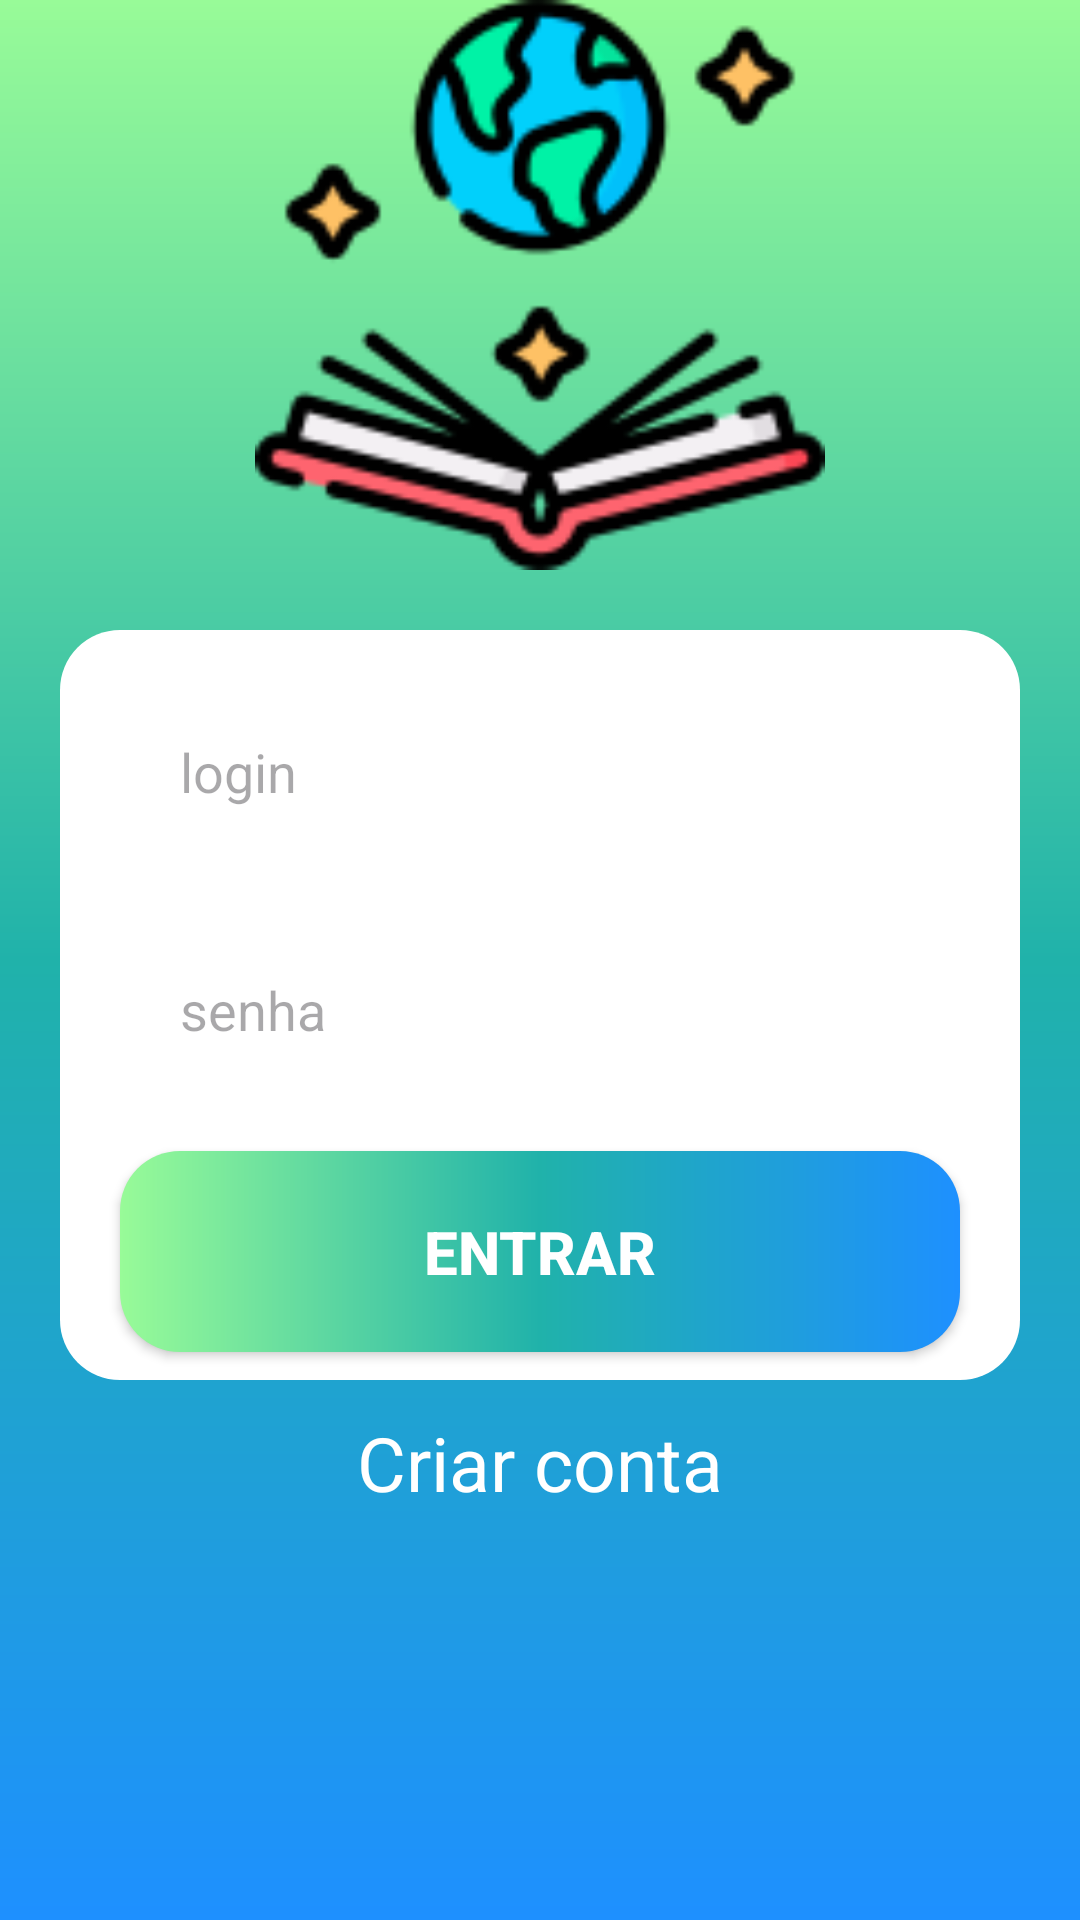

Write the Android layout XML for this screen, with the resource values it uses.
<!-- AndroidManifest.xml: application theme Theme.IMDLivraria -->
<!-- res/layout/activity_login.xml -->
<?xml version="1.0" encoding="utf-8"?>
<androidx.constraintlayout.widget.ConstraintLayout xmlns:android="http://schemas.android.com/apk/res/android"
    xmlns:app="http://schemas.android.com/apk/res-auto"
    xmlns:tools="http://schemas.android.com/tools"
    android:id="@+id/main"
    android:layout_width="match_parent"
    android:layout_height="match_parent"
    android:background="@drawable/blackground"
    tools:context=".LoginActivity">


    <ImageView
        android:id="@+id/logo"
        android:layout_width="270dp"
        android:layout_height="190dp"
        android:src="@drawable/img"
        app:layout_constraintEnd_toEndOf="parent"
        app:layout_constraintStart_toEndOf="parent"
        app:layout_constraintStart_toStartOf="parent"
        tools:layout_editor_absoluteY="42dp" />

    <View
        android:id="@+id/ContainerComponents"
        style="@style/ContainerComponents"
        android:layout_marginTop="28dp"
        app:layout_constraintStart_toEndOf="parent"
        app:layout_constraintStart_toStartOf="parent"
        app:layout_constraintTop_toBottomOf="@id/logo" />

    <EditText
        android:id="@+id/nome"
        style="@style/Edit_text"
        android:hint="login"
        app:layout_constraintStart_toStartOf="@id/ContainerComponents"
        app:layout_constraintEnd_toEndOf="@+id/ContainerComponents"
        app:layout_constraintTop_toTopOf="@+id/ContainerComponents"


        />

    <EditText
        android:id="@+id/senha"
        style="@style/Edit_text"
        android:drawableRight="@drawable/ic_eye"
        android:hint="senha"
        app:layout_constraintEnd_toEndOf="@+id/ContainerComponents"
        app:layout_constraintStart_toStartOf="@id/ContainerComponents"
        app:layout_constraintTop_toBottomOf="@id/nome" />

    <androidx.appcompat.widget.AppCompatButton
        android:id="@+id/BtEntrar"
        style="@style/button"
        android:text="@string/entrar"
        app:layout_constraintEnd_toEndOf="parent"
        app:layout_constraintStart_toStartOf="parent"
        app:layout_constraintTop_toBottomOf="@id/senha" />
    <TextView
        android:id="@+id/cadastro"
        android:layout_width="wrap_content"
        android:layout_height="wrap_content"
        android:text="@string/cadastro"
        android:textColor="@color/white"
        android:textStyle="normal"
        android:textSize="25dp"
        android:layout_marginTop="20dp"
        android:layout_marginBottom="30dp"
        android:clickable="true"
        android:focusable="true"
        app:layout_constraintTop_toBottomOf="@id/BtEntrar"
        app:layout_constraintStart_toStartOf="parent"
        app:layout_constraintEnd_toEndOf="parent"
        />
</androidx.constraintlayout.widget.ConstraintLayout>
<!-- resources referenced by this layout -->
<resources>
  <color name="white">#FFFFFFFF</color>
  <!-- drawable blackground (drawable) -->
  <?xml version="1.0" encoding="utf-8"?>
  <shape xmlns:android="http://schemas.android.com/apk/res/android">
  
      <gradient
  
         android:startColor="@color/blue1"
         android:centerColor="@color/blue2"
          android:endColor="@color/blue3"
          android:angle="90"
         />
  
  
  </shape>
  <!-- drawable img: png bitmap (drawable, 8118 bytes) -->
  <string name="cadastro"> Criar conta</string>
  <string name="entrar"> ENTRAR</string>
  <style name="ContainerComponents">
          <item name="android:layout_width">match_parent</item>
          <item name="android:layout_height">250dp</item>
          <item name="android:background">@drawable/container_components</item>
          <item name="android:layout_margin">20dp</item>
  
       </style>
  <style name="Edit_text">
          <item name="android:layout_width">match_parent</item>
          <item name="android:layout_height">wrap_content</item>
          <item name="android:background">@drawable/edit_text</item>
          <item name="android:maxLength">25</item>
          <item name="android:padding">20dp</item>
          <item name="android:layout_marginLeft">40dp</item>
          <item name="android:layout_marginRight">40dp</item>
          <item name="android:layout_marginTop">15dp</item>
  
  
      </style>
  <style name="button">
          <item name="android:layout_width">match_parent</item>
          <item name="android:layout_height">wrap_content</item>
          <item name="android:layout_marginLeft">40dp</item>
          <item name="android:layout_marginRight">40dp</item>
          <item name="android:layout_marginTop">15dp</item>
          <item name="android:padding">20dp</item>
          <item name="android:textColor">@color/white</item>
          <item name="android:textSize">20sp</item>
          <item name="android:textStyle">bold</item>
          <item name="android:background">@drawable/button</item>
  
      </style>
  <style name="Theme.IMDLivraria" parent="Base.Theme.IMDLivraria" />
  <color name="blue1">#1E90FF </color>
  <color name="blue2">#20B2AA</color>
  <color name="blue3">#98FB98</color>
  <!-- drawable container_components (drawable) -->
  <?xml version="1.0" encoding="utf-8"?>
  <shape xmlns:android="http://schemas.android.com/apk/res/android">
    <solid android:color="@color/white"/>
      <corners android:radius="20dp"/>
  
  </shape>
  <!-- drawable button (drawable) -->
  <?xml version="1.0" encoding="utf-8"?>
  <shape xmlns:android="http://schemas.android.com/apk/res/android">
             <corners android:radius="20dp"/>
             <gradient android:startColor="@color/blue1"
                 android:centerColor="@color/blue2"
                 android:endColor="@color/blue3"
                 android:angle="180"/>
  </shape>
  <style name="Base.Theme.IMDLivraria" parent="Theme.Material3.DayNight.NoActionBar">
          
          
      </style>
</resources>
